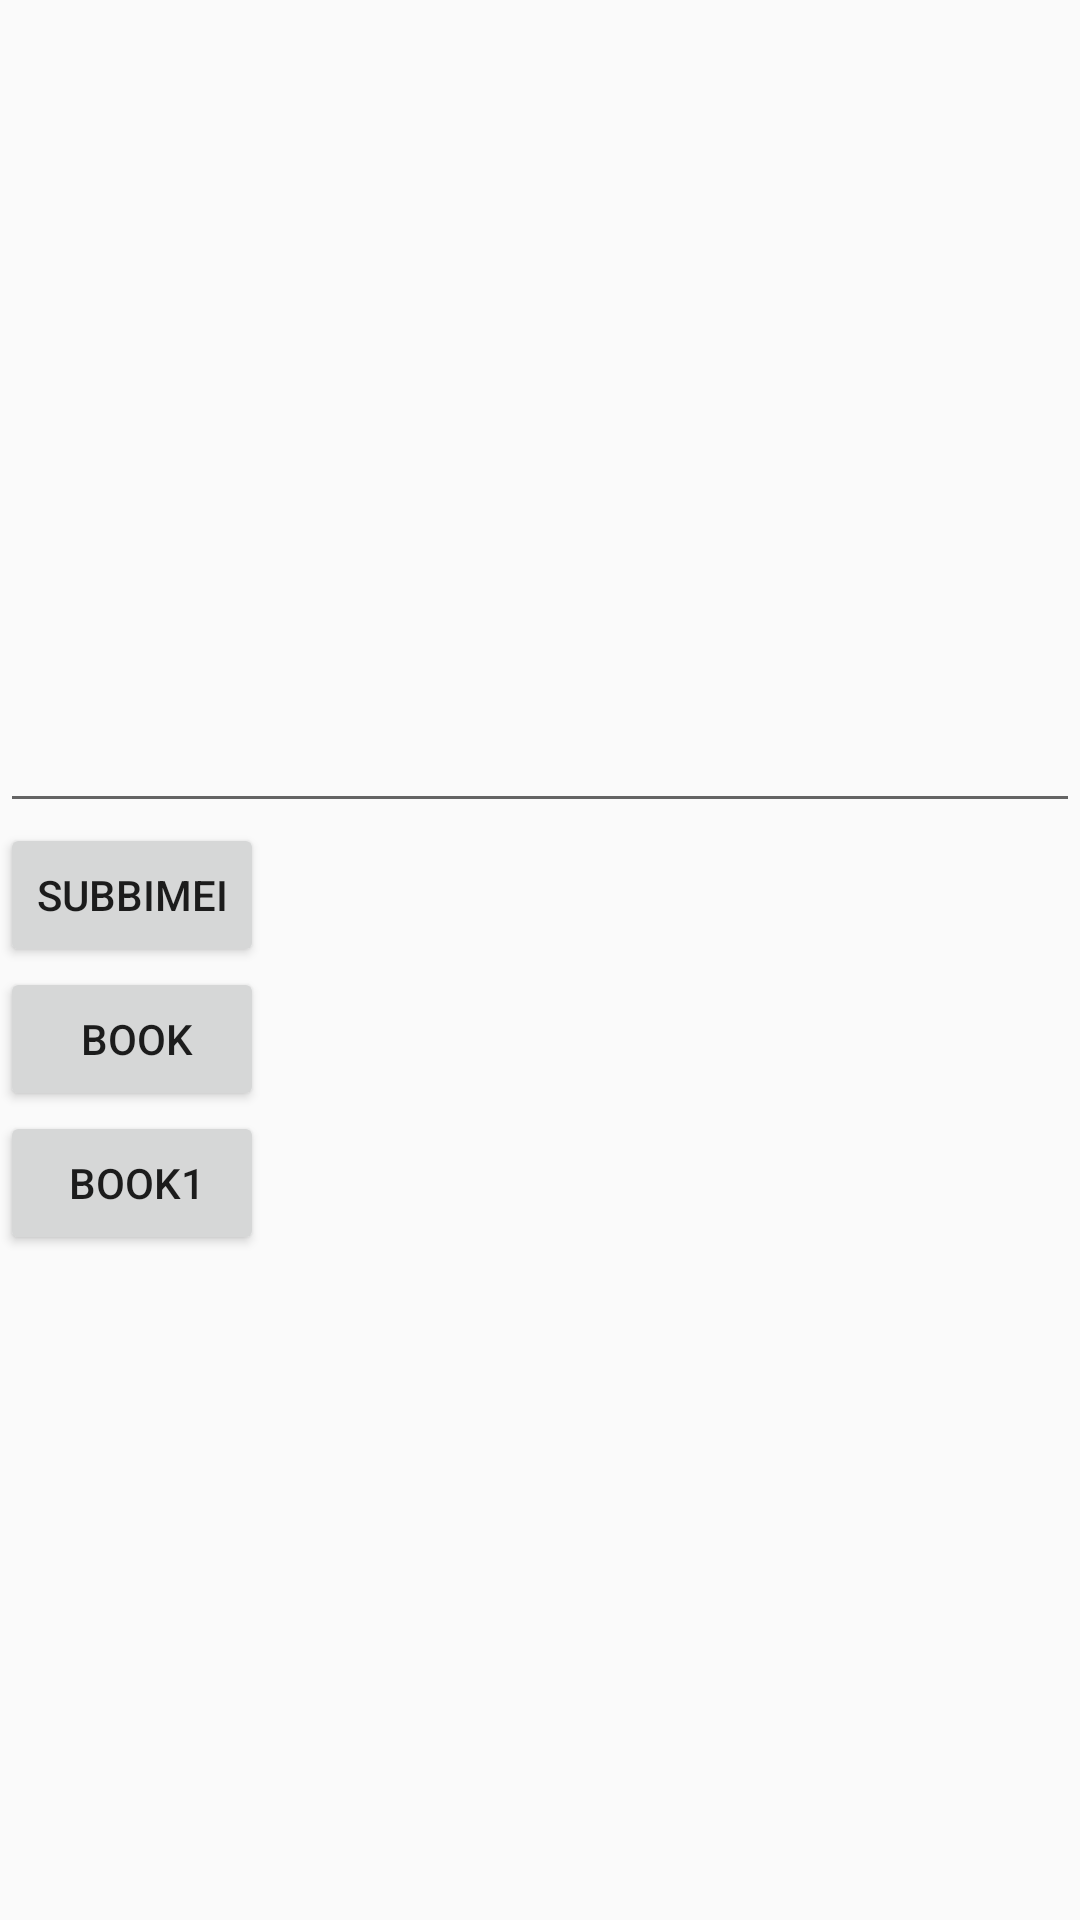

Write the Android layout XML for this screen, with the resource values it uses.
<!-- AndroidManifest.xml: application theme AppBaseTheme -->
<!-- res/layout/activity_cheak.xml -->
<LinearLayout xmlns:android="http://schemas.android.com/apk/res/android"
   android:layout_width="match_parent"
    android:layout_height="match_parent"
    android:orientation="vertical"
    android:weightSum="1">
    <ImageView
        android:id="@+id/id_imageview_check"
        android:layout_width="406dp"
        android:layout_height="200dp"
        android:layout_weight="0.06" />
    <TextView android:layout_width="match_parent"
        android:id="@+id/showtextbiew"
        android:layout_height="wrap_content" />
    <EditText android:layout_width="match_parent"
        android:id="@+id/tv_check"
        android:layout_height="wrap_content" />
    <Button android:text="subbimei"
        android:id="@+id/button_submit"
        android:layout_width="wrap_content"
        android:layout_height="wrap_content" />
    <Button android:text=" book"
        android:id="@+id/button_book"
        android:layout_width="wrap_content"
        android:layout_height="wrap_content" />
    <Button android:text=" book1"
        android:id="@+id/button_book1"
        android:layout_width="wrap_content"
        android:layout_height="wrap_content" />

</LinearLayout>
<!-- resources referenced by this layout -->
<resources>
  <style name="AppBaseTheme" parent="Theme.AppCompat.Light.NoActionBar">
          <item name="android:actionMenuTextAppearance">@style/ToolbarMenuAppearance</item>
          <item name="android:actionMenuTextColor">@color/write</item>
      </style>
  <style name="ToolbarMenuAppearance">
          <item name="android:textSize">18sp</item>
      </style>
  <color name="write">#FFFFFF</color>
</resources>
